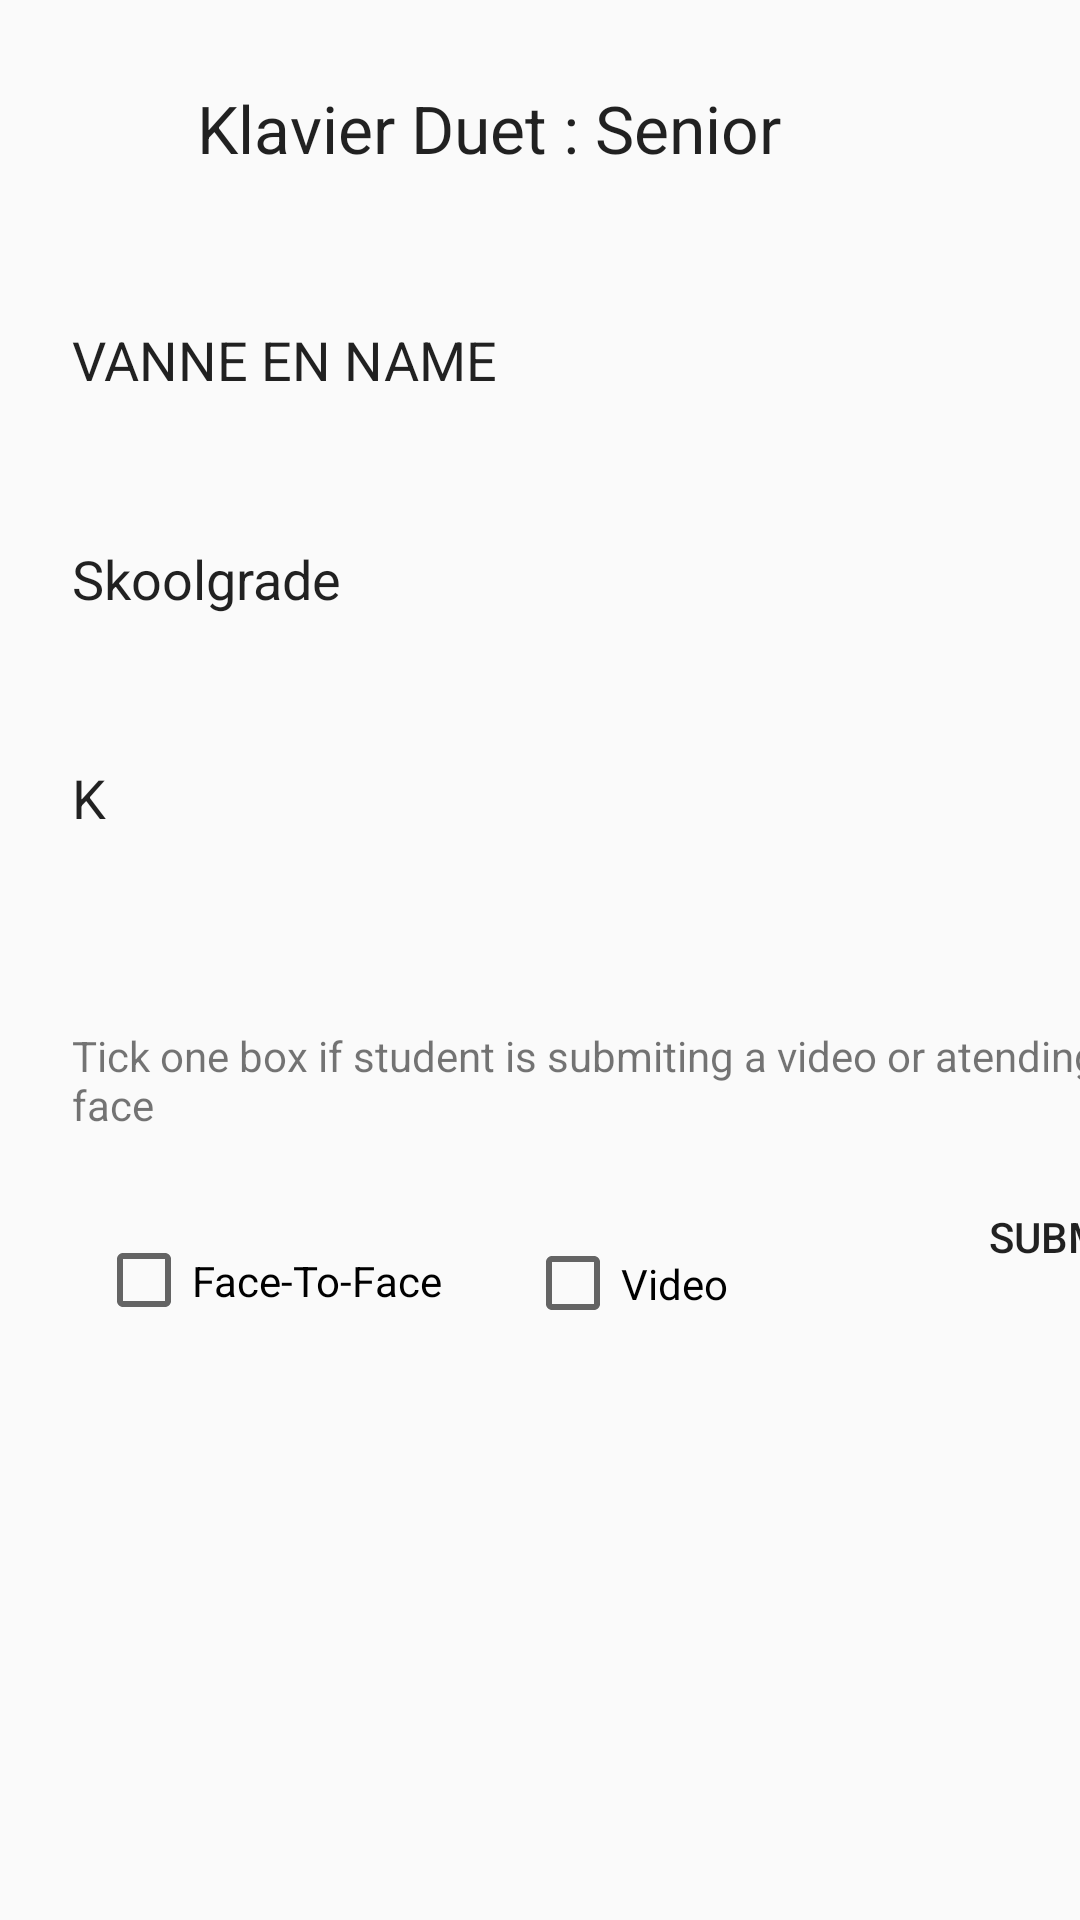

This screen was rendered from an Android layout file. Write that file and the resources it references.
<!-- AndroidManifest.xml: application theme Theme.KAE -->
<!-- res/layout/page12.xml -->
<?xml version="1.0" encoding="utf-8"?>
<ScrollView
    xmlns:android="http://schemas.android.com/apk/res/android"
    xmlns:app="http://schemas.android.com/apk/res-auto"
    xmlns:tools="http://schemas.android.com/tools"
    android:layout_width="match_parent"
    android:background="@drawable/kae_background1"
    android:layout_height="match_parent">
<androidx.constraintlayout.widget.ConstraintLayout
    android:layout_width="match_parent"
    android:layout_height="match_parent"
    android:background="@drawable/kae_background1" >

    <TextView
        android:id="@+id/textView25"
        android:layout_width="wrap_content"
        android:layout_height="wrap_content"
        android:layout_marginStart="32dp"
        android:layout_marginTop="28dp"
        android:layout_marginEnd="32dp"
        android:text="Klavier Duet : Senior		 "
        android:textAppearance="@style/TextAppearance.AppCompat.Large"
        app:layout_constraintEnd_toEndOf="parent"
        app:layout_constraintHorizontal_bias="0.4"
        app:layout_constraintStart_toStartOf="parent"
        app:layout_constraintTop_toTopOf="parent" />

    <EditText
        android:id="@+id/editTextText55"
        android:layout_width="300dp"
        android:layout_height="65dp"
        android:layout_marginStart="24dp"
        android:layout_marginTop="30dp"
        android:layout_marginBottom="20dp"
        android:background="@drawable/rounded_input_background"
        android:ems="10"
        android:inputType="text"
        android:text="VANNE EN NAME"
        app:layout_constraintBottom_toTopOf="@+id/editTextText56"
        app:layout_constraintStart_toStartOf="parent"
        app:layout_constraintTop_toBottomOf="@+id/textView25" />

    <CheckBox
        android:id="@+id/checkBox24"
        android:layout_width="102dp"
        android:layout_height="49dp"
        android:layout_marginStart="24dp"
        android:text="Video"
        app:layout_constraintBottom_toBottomOf="parent"
        app:layout_constraintStart_toEndOf="@+id/checkBox23" />

    <TextView
        android:id="@+id/textView26"
        android:layout_width="390dp"
        android:layout_height="35dp"
        android:layout_marginStart="24dp"
        android:layout_marginBottom="24dp"
        android:text="Tick one box if student is submiting a video or atending face to face"
        app:layout_constraintBottom_toTopOf="@+id/checkBox23"
        app:layout_constraintStart_toStartOf="parent" />

    <Button
        android:id="@+id/button5"
        android:layout_width="wrap_content"
        android:layout_height="wrap_content"
        android:layout_marginStart="34dp"
        android:layout_marginEnd="12dp"
        android:layout_marginBottom="16dp"
        android:background="@drawable/rounded_input_background"
        android:backgroundTint="@color/redd"
        android:text="Submit"
        app:layout_constraintBottom_toBottomOf="parent"
        app:layout_constraintEnd_toEndOf="parent"
        app:layout_constraintHorizontal_bias="0.0"
        app:layout_constraintStart_toEndOf="@+id/checkBox24" />

    <CheckBox
        android:id="@+id/checkBox23"
        android:layout_width="119dp"
        android:layout_height="51dp"
        android:layout_marginStart="32dp"
        android:text="Face-To-Face"
        app:layout_constraintBottom_toBottomOf="parent"
        app:layout_constraintStart_toStartOf="parent" />

    <EditText
        android:id="@+id/editTextText57"
        android:layout_width="300dp"
        android:layout_height="65dp"
        android:layout_marginStart="24dp"
        android:layout_marginTop="8dp"
        android:layout_marginBottom="44dp"
        android:background="@drawable/rounded_input_background"
        android:ems="10"
        android:inputType="text"
        android:text="K"
        app:layout_constraintBottom_toTopOf="@+id/textView26"
        app:layout_constraintStart_toStartOf="parent"
        app:layout_constraintTop_toBottomOf="@+id/editTextText56" />

    <EditText
        android:id="@+id/editTextText56"
        android:layout_width="300dp"
        android:layout_height="65dp"
        android:layout_marginStart="24dp"
        android:layout_marginTop="8dp"
        android:background="@drawable/rounded_input_background"
        android:ems="10"
        android:inputType="text"
        android:text="Skoolgrade		 "
        app:layout_constraintStart_toStartOf="parent"
        app:layout_constraintTop_toBottomOf="@+id/editTextText55" />

</androidx.constraintlayout.widget.ConstraintLayout>
</ScrollView>
<!-- resources referenced by this layout -->
<resources>
  <color name="redd">#F28F1818</color>
  <style name="Theme.KAE" parent="Theme.AppCompat.Light.DarkActionBar">
          
      </style>
</resources>
